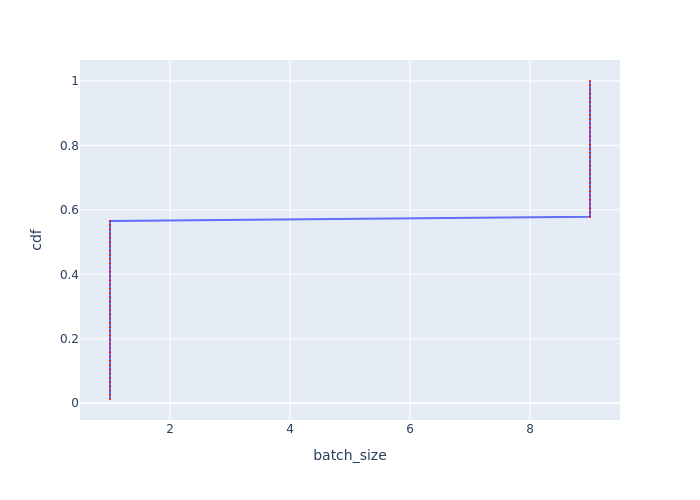

The data file committed next to this chart (first rows):
Batch Id, batch_size, cdf
0, 1, 0.01316
1, 1, 0.02632
2, 1, 0.03947
3, 1, 0.05263
4, 1, 0.06579
5, 1, 0.07895
6, 1, 0.09211
7, 1, 0.1053
8, 1, 0.1184
42, 1, 0.1316
43, 1, 0.1447
44, 1, 0.1579
45, 1, 0.1711
46, 1, 0.1842
47, 1, 0.1974
48, 1, 0.2105
49, 1, 0.2237
50, 1, 0.2368
51, 1, 0.25
52, 1, 0.2632
53, 1, 0.2763
54, 1, 0.2895
55, 1, 0.3026
56, 1, 0.3158
57, 1, 0.3289
58, 1, 0.3421
59, 1, 0.3553
60, 1, 0.3684
61, 1, 0.3816
62, 1, 0.3947
63, 1, 0.4079
64, 1, 0.4211
65, 1, 0.4342
66, 1, 0.4474
67, 1, 0.4605
68, 1, 0.4737
69, 1, 0.4868
70, 1, 0.5
71, 1, 0.5132
72, 1, 0.5263
73, 1, 0.5395
74, 1, 0.5526
75, 1, 0.5658
9, 9, 0.5789
10, 9, 0.5921
11, 9, 0.6053
12, 9, 0.6184
13, 9, 0.6316
14, 9, 0.6447
15, 9, 0.6579
16, 9, 0.6711
17, 9, 0.6842
18, 9, 0.6974
19, 9, 0.7105
20, 9, 0.7237
21, 9, 0.7368
22, 9, 0.75
23, 9, 0.7632
24, 9, 0.7763
25, 9, 0.7895
... 16 more rows
